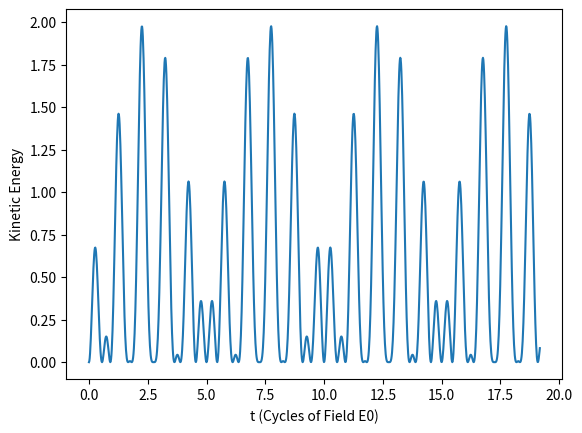

Reproduce this figure in Python.
import numpy as np
import matplotlib.pyplot as plt

E0= 1
w0= 1
E1= 0.1
w1= 0.1
v0 = 0
Period0 = 1/(w0/(2*np.pi))
Period1 = 1/(w1/(2*np.pi))


dt = 0.1
tf = 120.6
t = np.arange(0,tf,dt)
v=[]
plt.figure(1)
for t0 in np.arange(0,0.1,0.1):
    v = v0+ (E0/(w0))*(np.sin(w0*t)-np.sin(w0*t0))
    v = v + E1/w1 *(np.sin(w1*t)-np.sin(w1*t0))
    np.append(v,v)
    Ek = 1/2*v**2
    plt.plot(t/Period0,Ek, label = f"t0 ={t0}")
    plt.xlabel(r't (Cycles of Field E0)')
    plt.ylabel(r'Kinetic Energy')

ip = 1
Cutoff_w = Ek + ip


